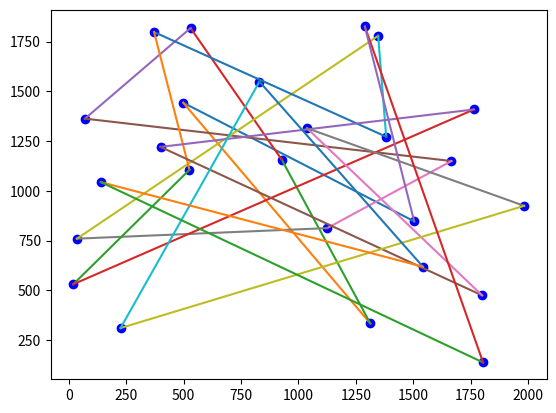

The script that saved this image: (Note: this script raises an exception after producing the figure.)
import numpy as np
import matplotlib.pyplot as plt
import random
import math
import pandas as pd

# hyperparameters
POP_SIZE = 100
N_ITER = 500
ELISTISM_FAC = 20


# coding the problem
class travelingSalesman(object):
    def __init__(self, n_cities=25, xy_range=2000, cities=[]):
        self.n_cities = n_cities
        self.xy_range = xy_range
        self.cities = cities
        for i in range(self.n_cities):
            x = random.randint(0, self.xy_range)
            y = random.randint(0, self.xy_range)
            cities.append((x, y))

    def plotCities(self):
        for city in self.cities:
            plt.plot(city[0], city[1], 'bo')

    def plotRoute(self, route):
        i = 0
        while i < len(route):
            if i + 1 == len(route):
                x_values = [route[i][0], route[0][0]]
                y_values = [route[i][1], route[0][1]]
                plt.plot(x_values, y_values)
            else:
                x_values = [route[i][0], route[i + 1][0]]
                y_values = [route[i][1], route[i + 1][1]]
                plt.plot(x_values, y_values)
            i += 1

    def generateRoute(self):
        route = self.cities
        random.shuffle(route)
        return route

    def getDistance(self, route):
        distance = 0
        i = 0
        while i < len(route):
            if i + 1 == len(route):
                distance += math.sqrt(((route[i][0] - route[0][0]) ** 2) + ((route[i][1] - route[0][1]) ** 2))
            else:
                distance += math.sqrt(((route[i][0] - route[i + 1][0]) ** 2) + ((route[i][1] - route[i + 1][1]) ** 2))
            i += 1

        return distance

    def computeFitness(self, route):
        return 100000 / float(self.getDistance(route))


def crossover(parent1, parent2):
    child = []
    childP1 = []
    childP2 = []

    geneA = int(random.random() * len(parent1))
    geneB = int(random.random() * len(parent1))

    startGene = min(geneA, geneB)
    endGene = max(geneA, geneB)

    for i in range(startGene, endGene):
        childP1.append(parent1[i])

    childP2 = [item for item in parent2 if item not in childP1]

    child = childP1 + childP2
    return child


def selectParents(population):
    prob_dist = []
    fit_sum = sum(population['fitness'])
    for i in population['fitness']:
        prob_dist.append(i / fit_sum)

    done = False
    p1_idx = 0
    p2_idx = 0
    while not done:
        if p1_idx == p2_idx:
            p1_idx = np.random.choice(np.arange(0, 100), p=prob_dist)
            p2_idx = np.random.choice(np.arange(0, 100), p=prob_dist)
        else:
            done = True

    parent1 = population.iloc[p1_idx]['solutions']
    parent2 = population.iloc[p2_idx]['solutions']

    return parent1, parent2


if __name__ == '__main__':
    ts = travelingSalesman()

    # baseline for our model
    random_route = ts.generateRoute()
    ts.plotCities()
    ts.plotRoute(random_route)
    plt.show()
    print('initial route distance is: ' + str(ts.getDistance(random_route)))

    # initialize population
    population = pd.DataFrame({'solutions': [], 'fitness': []})
    for _ in range(POP_SIZE):
        route = ts.generateRoute()
        population = population.append({'solutions': route, 'fitness': ts.computeFitness(route)}, ignore_index=True)
        # population = pd.concat([population, pd.DataFrame({'solutions': route, 'fitness': ts.computeFitness(route)})], ignore_index=True)

    population = population.sort_values('fitness', ascending=False, ignore_index=True)

    for _ in range(N_ITER):
        evolved_pop = []
        # perform elitism
        for i in range(ELISTISM_FAC):
            evolved_pop.append(population.iloc[i]['solutions'])

        while len(evolved_pop) < POP_SIZE:
            # select parents
            parent1, parent2 = selectParents(population)
            # choose random crossover point & perform crossover
            evolved_pop.append(crossover(parent1, parent2))

        # set the evolved_pop as the new population for the next generation
        population['solutions'] = evolved_pop
        for index, row in population.iterrows():
            population.at[index, 'fitness'] = ts.computeFitness(row['solutions'])

        population = population.sort_values('fitness', ascending=False, ignore_index=True)

    population = population.sort_values('fitness', ascending=False, ignore_index=True)
    solution = population.iloc[0]['solutions']
    ts.plotCities()
    ts.plotRoute(solution)
    plt.show()
    print('final route distance is: ' + str(ts.getDistance(solution)))
